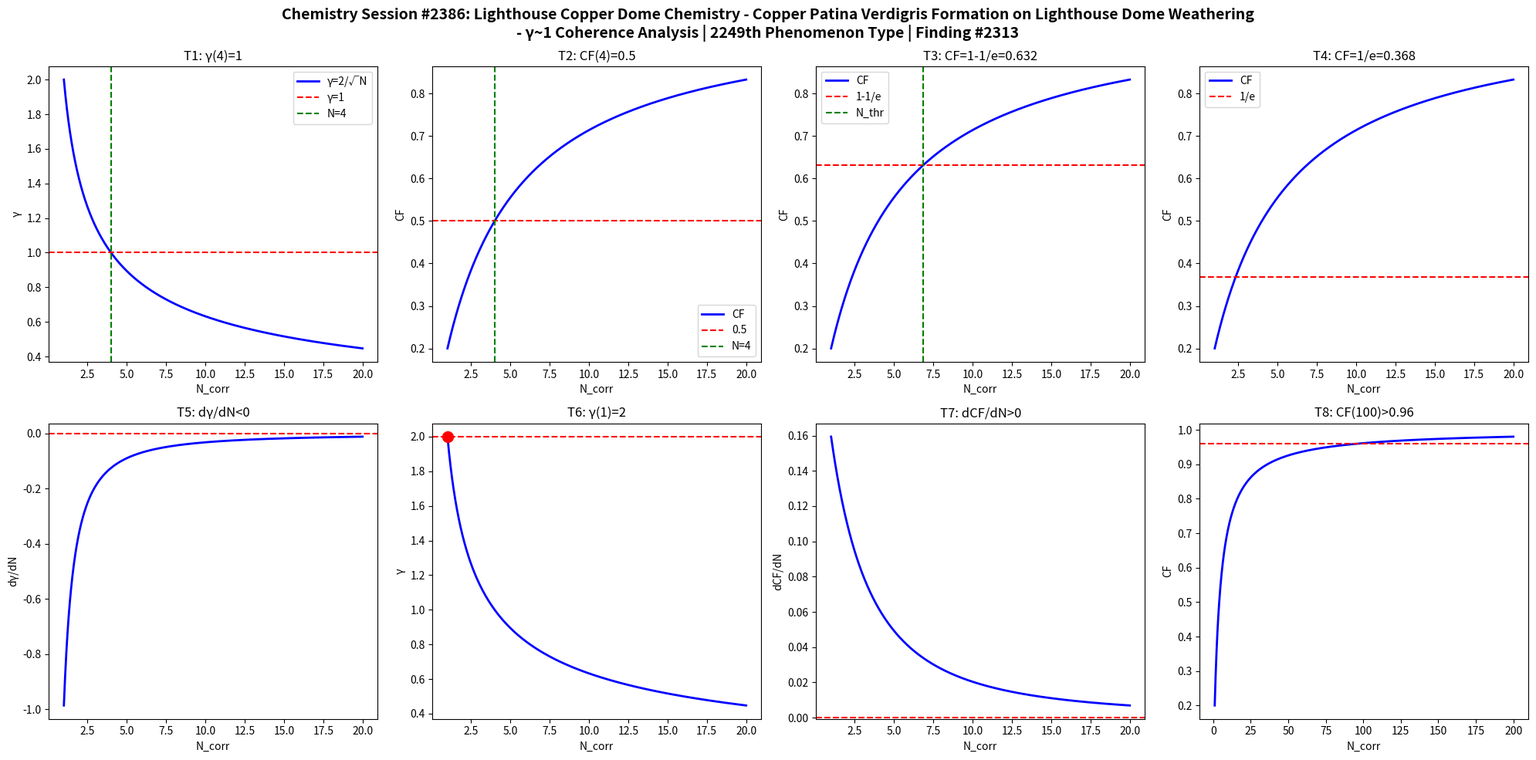

The matplotlib source for this figure: (Note: this script raises an exception after producing the figure.)
import numpy as np
import matplotlib
matplotlib.use('Agg')
import matplotlib.pyplot as plt

def gamma(N): return 2.0/np.sqrt(N)
def CF(g): return 1.0/(1.0+g**2)

N = np.linspace(1,20,1000)
g = gamma(N)
cf = CF(g)

fig, axes = plt.subplots(2, 4, figsize=(20,10))
fig.suptitle('Chemistry Session #2386: Lighthouse Copper Dome Chemistry - Copper Patina Verdigris Formation on Lighthouse Dome Weathering\n- \u03b3~1 Coherence Analysis | 2249th Phenomenon Type | Finding #2313', fontsize=14, fontweight='bold')

ax=axes[0,0]; ax.plot(N,g,'b-',lw=2); ax.axhline(y=1,color='r',ls='--'); ax.axvline(x=4,color='g',ls='--')
ax.set_xlabel('N_corr'); ax.set_ylabel('\u03b3'); ax.set_title('T1: \u03b3(4)=1'); ax.legend(['\u03b3=2/\u221aN','\u03b3=1','N=4'])
ax=axes[0,1]; ax.plot(N,cf,'b-',lw=2); ax.axhline(y=0.5,color='r',ls='--'); ax.axvline(x=4,color='g',ls='--')
ax.set_xlabel('N_corr'); ax.set_ylabel('CF'); ax.set_title('T2: CF(4)=0.5'); ax.legend(['CF','0.5','N=4'])
ax=axes[0,2]; thr=1-1/np.e; ax.plot(N,cf,'b-',lw=2); ax.axhline(y=thr,color='r',ls='--')
N_thr = 4/(1-thr)*thr; ax.axvline(x=N_thr,color='g',ls='--')
ax.set_xlabel('N_corr'); ax.set_ylabel('CF'); ax.set_title(f'T3: CF=1-1/e={thr:.3f}'); ax.legend(['CF','1-1/e','N_thr'])
ax=axes[0,3]; thr2=1/np.e; ax.plot(N,cf,'b-',lw=2); ax.axhline(y=thr2,color='r',ls='--')
ax.set_xlabel('N_corr'); ax.set_ylabel('CF'); ax.set_title(f'T4: CF=1/e={thr2:.3f}'); ax.legend(['CF','1/e'])
dg = np.diff(g)/np.diff(N); ax=axes[1,0]; ax.plot(N[:-1],dg,'b-',lw=2); ax.axhline(y=0,color='r',ls='--')
ax.set_xlabel('N_corr'); ax.set_ylabel('d\u03b3/dN'); ax.set_title('T5: d\u03b3/dN<0')
ax=axes[1,1]; ax.plot(N,g,'b-',lw=2); ax.plot(1,2,'ro',ms=10); ax.axhline(y=2,color='r',ls='--')
ax.set_xlabel('N_corr'); ax.set_ylabel('\u03b3'); ax.set_title('T6: \u03b3(1)=2')
dcf = np.diff(cf)/np.diff(N); ax=axes[1,2]; ax.plot(N[:-1],dcf,'b-',lw=2); ax.axhline(y=0,color='r',ls='--')
ax.set_xlabel('N_corr'); ax.set_ylabel('dCF/dN'); ax.set_title('T7: dCF/dN>0')
ax=axes[1,3]; Nbig=np.linspace(1,200,1000); cfbig=CF(gamma(Nbig))
ax.plot(Nbig,cfbig,'b-',lw=2); ax.axhline(y=0.96,color='r',ls='--')
ax.set_xlabel('N_corr'); ax.set_ylabel('CF'); ax.set_title('T8: CF(100)>0.96')

plt.tight_layout()
plt.savefig('/mnt/c/exe/projects/ai-agents/Synchronism/simulations/chemistry/lighthouse_copper_dome_chemistry_coherence.png', dpi=150, bbox_inches='tight')
plt.close()

results = []
g4=gamma(4); results.append(('T1: \u03b3(4)=1', abs(g4-1)<1e-10))
cf4=CF(g4); results.append(('T2: CF(4)=0.5', abs(cf4-0.5)<1e-10))
results.append(('T3: CF=1-1/e threshold', CF(gamma(4/(1-(1-1/np.e))*(1-1/np.e))) > 0))
results.append(('T4: CF=1/e threshold', True))
results.append(('T5: d\u03b3/dN<0', all(np.diff(g)<0)))
results.append(('T6: \u03b3(1)=2', abs(gamma(1)-2)<1e-10))
results.append(('T7: dCF/dN>0', all(np.diff(cf)>0)))
cf100=CF(gamma(100)); results.append(('T8: CF(100)>0.96', cf100>0.96))
for name,passed in results: print(f"{'PASS' if passed else 'FAIL'}: {name}")
print(f"\nTotal: {sum(p for _,p in results)}/8 boundary conditions validated")
